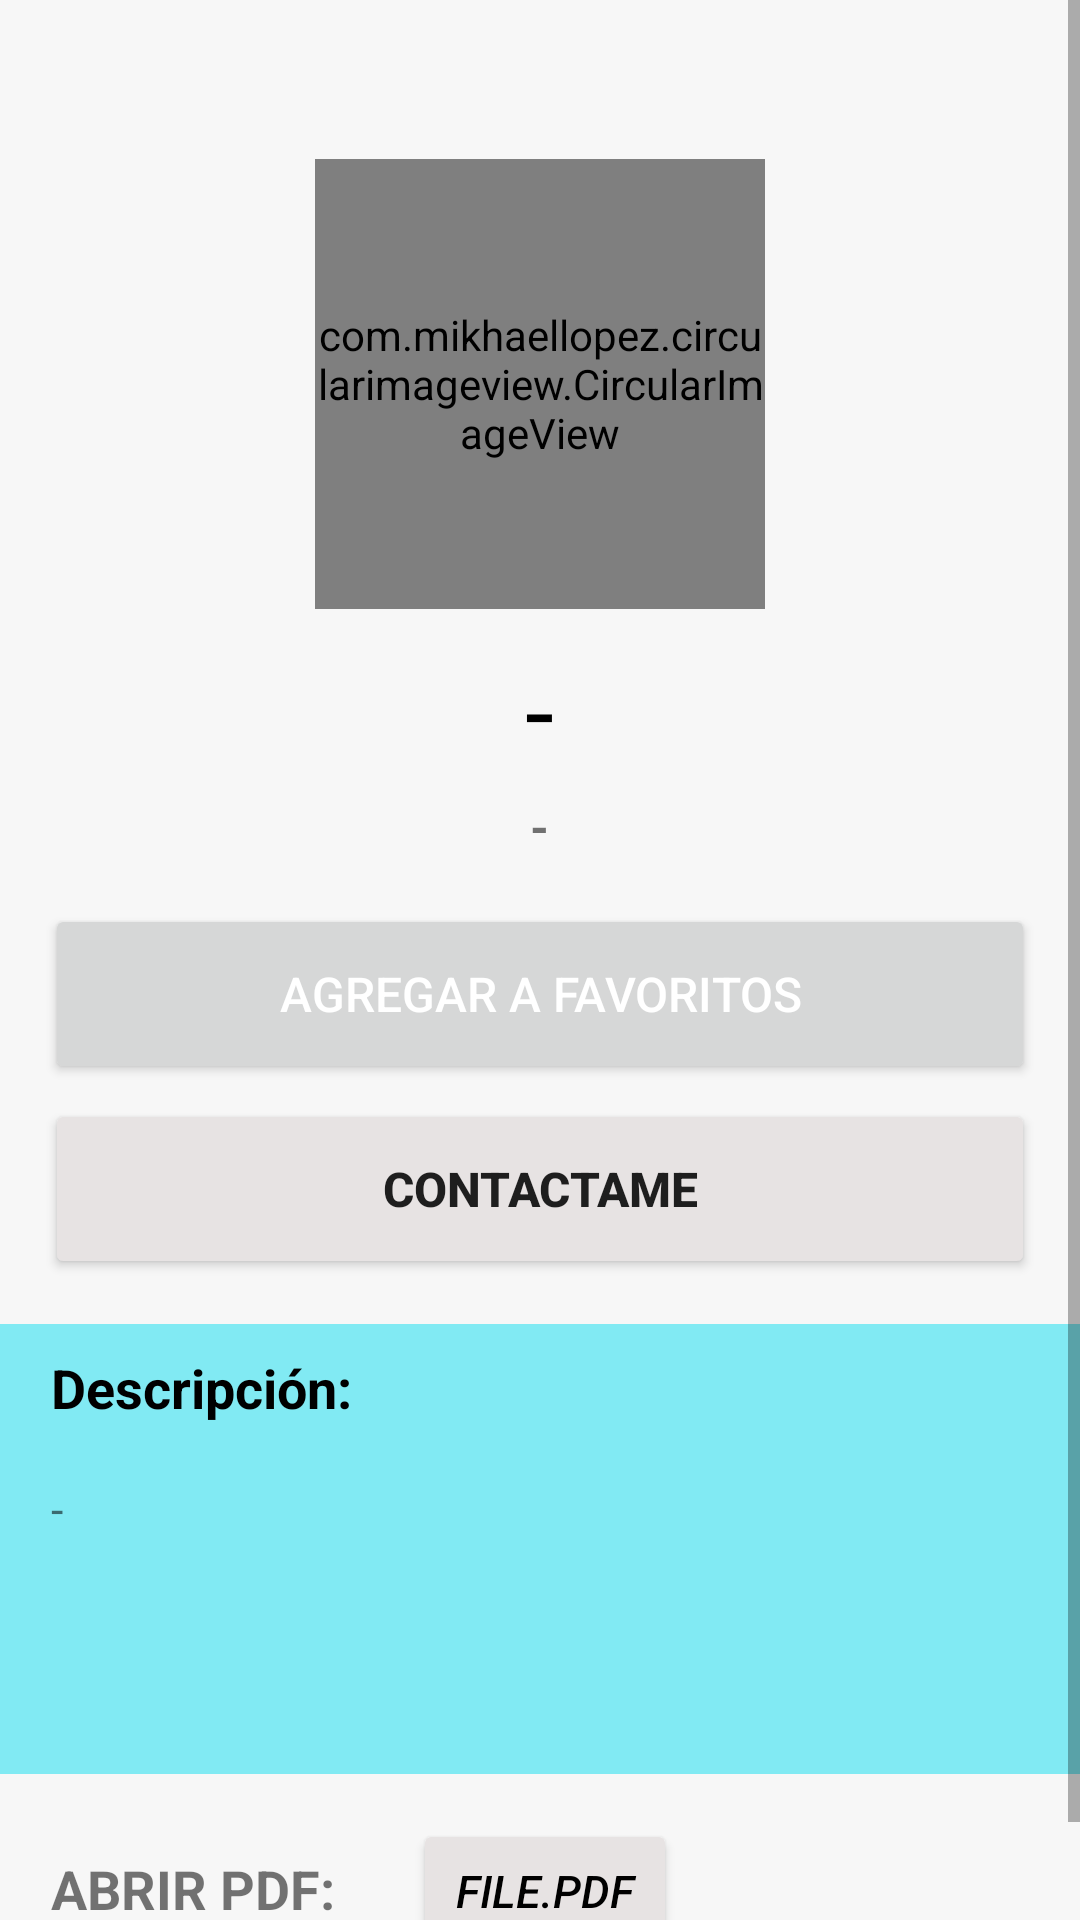

Reconstruct the res/layout file that produces this screen, plus the resources it refers to.
<!-- AndroidManifest.xml: application theme Theme.Proyecto -->
<!-- res/layout/activity_otro_perfil.xml -->
<?xml version="1.0" encoding="utf-8"?>
<androidx.constraintlayout.widget.ConstraintLayout xmlns:android="http://schemas.android.com/apk/res/android"
    xmlns:app="http://schemas.android.com/apk/res-auto"
    xmlns:tools="http://schemas.android.com/tools"
    android:layout_width="match_parent"
    android:layout_height="match_parent"
    tools:context=".OtroPerfil"
    android:background="#F7F7F7">

    <ScrollView
        android:layout_width="match_parent"
        android:layout_height="match_parent">

        <RelativeLayout
            android:layout_width="match_parent"
            android:layout_height="match_parent"
            android:orientation="vertical"
            app:layout_constraintBottom_toBottomOf="parent"
            app:layout_constraintEnd_toEndOf="parent"
            app:layout_constraintHorizontal_bias="1.0"
            app:layout_constraintStart_toStartOf="parent"
            app:layout_constraintTop_toTopOf="parent"
            app:layout_constraintVertical_bias="1.0">


            <ImageButton
                android:id="@+id/go_back_btn"
                android:layout_width="35dp"
                android:layout_height="35dp"
                android:layout_alignParentLeft="true"
                android:layout_marginHorizontal="9dp"
                android:layout_marginVertical="9dp"
                android:background="@drawable/reply"
                android:contentDescription="@string/log_out"
                tools:ignore="TouchTargetSizeCheck" />

            

            <com.mikhaellopez.circularimageview.CircularImageView
                android:id="@+id/fotoIV"
                android:layout_width="150dp"
                android:layout_height="150dp"
                android:layout_below="@+id/go_back_btn"
                android:layout_centerHorizontal="true"
                android:src="@drawable/foto_perfil" />

            <TextView
                android:id="@+id/nombreTV"
                android:layout_width="wrap_content"
                android:layout_height="wrap_content"
                android:layout_below="@+id/fotoIV"
                android:layout_centerVertical="true"
                android:layout_centerHorizontal="true"
                android:text="@string/no_texto"
                android:layout_marginTop="10dp"
                android:textSize="35sp"
                android:textColor="@color/black"
                android:layout_marginHorizontal="17dp"/>

            <TextView
                android:id="@+id/ubicacionTV"
                android:layout_width="wrap_content"
                android:layout_height="wrap_content"
                android:layout_below="@+id/nombreTV"
                android:layout_centerVertical="true"
                android:layout_centerHorizontal="true"
                android:textAllCaps="true"
                android:text="@string/no_texto"
                android:layout_marginTop="5dp"
                android:textSize="16sp"
                android:textStyle="bold"/>

            <Button
                android:id="@+id/agregar_favoritos_btn"
                android:layout_width="match_parent"
                android:layout_height="60dp"
                android:layout_below="@+id/ubicacionTV"
                android:layout_centerInParent="true"
                android:layout_marginHorizontal="15dp"
                android:layout_marginTop="15dp"
                android:text="@string/agregar_favoritos"
                android:textAllCaps="true"
                android:textColor="@color/white"
                android:textSize="16sp"
                android:enabled="true"/>

            <Button
                android:id="@+id/contactame_btn"
                android:layout_width="match_parent"
                android:layout_height="60dp"
                android:layout_below="@+id/agregar_favoritos_btn"
                android:layout_centerInParent="true"
                android:layout_marginHorizontal="15dp"
                android:layout_marginTop="5dp"
                android:backgroundTint="@color/gray"
                android:text="@string/contactame"
                android:textAllCaps="true"
                android:textSize="16sp"
                android:textStyle="bold"
                app:strokeColor="@color/black"
                app:strokeWidth="2dp" />

            <RelativeLayout
                android:id="@+id/contactInfoLayout"
                android:layout_width="match_parent"
                android:layout_height="wrap_content"
                android:layout_below="@+id/contactame_btn"
                android:visibility="gone">

                <TextView
                    android:id="@+id/phone_string"
                    android:layout_width="wrap_content"
                    android:layout_height="wrap_content"
                    android:layout_marginHorizontal="17dp"
                    android:layout_marginTop="2dp"
                    android:text="@string/phone_string"
                    android:textSize="18sp"
                    android:textAllCaps="true"
                    android:textStyle="bold"/>

                <TextView
                    android:layout_toRightOf="@id/phone_string"
                    android:id="@+id/phoneTV"
                    android:layout_width="wrap_content"
                    android:layout_height="wrap_content"
                    android:layout_marginHorizontal="7dp"
                    android:layout_marginTop="2dp"
                    android:text="@string/no_texto"
                    android:textSize="18sp"
                    android:textColor="@color/black"
                    android:textStyle="italic"/>

                <TextView
                    android:layout_below="@+id/phone_string"
                    android:id="@+id/email_string"
                    android:layout_width="wrap_content"
                    android:layout_height="wrap_content"
                    android:layout_marginHorizontal="17dp"
                    android:layout_marginTop="2dp"
                    android:text="email"
                    android:textSize="18sp"
                    android:textAllCaps="true"
                    android:textStyle="bold"/>
                <TextView
                    android:layout_below="@+id/phoneTV"
                    android:layout_toRightOf="@id/email_string"
                    android:layout_marginTop="2dp"
                    android:id="@+id/emailTV"
                    android:layout_width="wrap_content"
                    android:layout_height="wrap_content"
                    android:textSize="18sp"
                    android:text="@string/no_texto"
                    android:layout_marginHorizontal="15dp"
                    android:textColor="@color/black"
                    android:textStyle="italic"/>

            </RelativeLayout>

            <RelativeLayout
                android:id="@+id/descripcion"
                android:layout_width="wrap_content"
                android:layout_height="150dp"
                android:layout_marginTop="15dp"
                android:background="#81EAF3"
                android:layout_below="@+id/contactInfoLayout">
                >

                <TextView
                    android:id="@+id/desc_texto"
                    android:layout_width="wrap_content"
                    android:layout_height="wrap_content"
                    android:layout_marginHorizontal="17dp"
                    android:layout_marginVertical="9dp"
                    android:text="@string/descripcion_texto"
                    android:textColor="@color/black"
                    android:textSize="18dp"
                    android:textStyle="bold" />

                <TextView
                    android:id="@+id/descripcion_perfil"
                    android:layout_width="match_parent"
                    android:layout_height="wrap_content"
                    android:layout_below="@+id/desc_texto"
                    android:layout_centerInParent="true"
                    android:layout_marginHorizontal="17dp"
                    android:layout_marginVertical="9dp"
                    android:text="@string/no_texto"
                    android:textSize="15dp" />
            </RelativeLayout>

            <RelativeLayout
                android:layout_width="match_parent"
                android:layout_height="wrap_content"
                android:layout_below="@+id/descripcion"
                android:layout_marginTop="15dp"
                android:layout_marginBottom="20dp">

                <TextView
                    android:id="@+id/texto_abrir_pdf"
                    android:layout_width="wrap_content"
                    android:layout_height="wrap_content"
                    android:layout_marginHorizontal="17dp"
                    android:layout_marginVertical="11dp"
                    android:text="@string/opening_pdf"
                    android:textAllCaps="true"
                    android:textSize="18dp"
                    android:textStyle="bold" />

                <Button
                    android:id="@+id/abrir_pdf_btn"
                    android:layout_width="wrap_content"
                    android:layout_height="wrap_content"
                    android:layout_marginHorizontal="9dp"
                    android:layout_toRightOf="@+id/texto_abrir_pdf"
                    android:backgroundTint="@color/gray"
                    android:text="file.pdf"
                    android:textColor="@color/black"
                    android:textSize="15dp"
                    android:textStyle="italic" />
            </RelativeLayout>

        </RelativeLayout>
    </ScrollView>

</androidx.constraintlayout.widget.ConstraintLayout>
<!-- resources referenced by this layout -->
<resources>
  <color name="black">#FF000000</color>
  <color name="gray">#E7E3E3</color>
  <color name="white">#FFFFFFFF</color>
  <!-- drawable foto_perfil: png bitmap (drawable, 104593 bytes) -->
  <string name="agregar_favoritos">agregar a favoritos</string>
  <string name="contactame">contactame</string>
  <string name="descripcion_texto">Descripción: </string>
  <string name="log_out">Log Out</string>
  <string name="no_texto">-</string>
  <string name="opening_pdf">Abrir PDF: </string>
  <string name="phone_string">phone</string>
  <style name="Theme.Proyecto" parent="Theme.AppCompat.Light.NoActionBar">
          
          <item name="colorPrimary">@color/purple_500</item>
          <item name="colorPrimaryVariant">@color/purple_700</item>
          <item name="colorOnPrimary">@color/white</item>
          
          <item name="colorSecondary">@color/teal_200</item>
          <item name="colorSecondaryVariant">@color/teal_700</item>
          <item name="colorOnSecondary">@color/black</item>
          
          <item name="android:statusBarColor" tools:targetApi="l">#F38C8C</item>
          
      </style>
  <color name="purple_500">#FF6200EE</color>
  <color name="purple_700">#FF3700B3</color>
  <color name="teal_200">#FF03DAC5</color>
  <color name="teal_700">#FF018786</color>
</resources>
